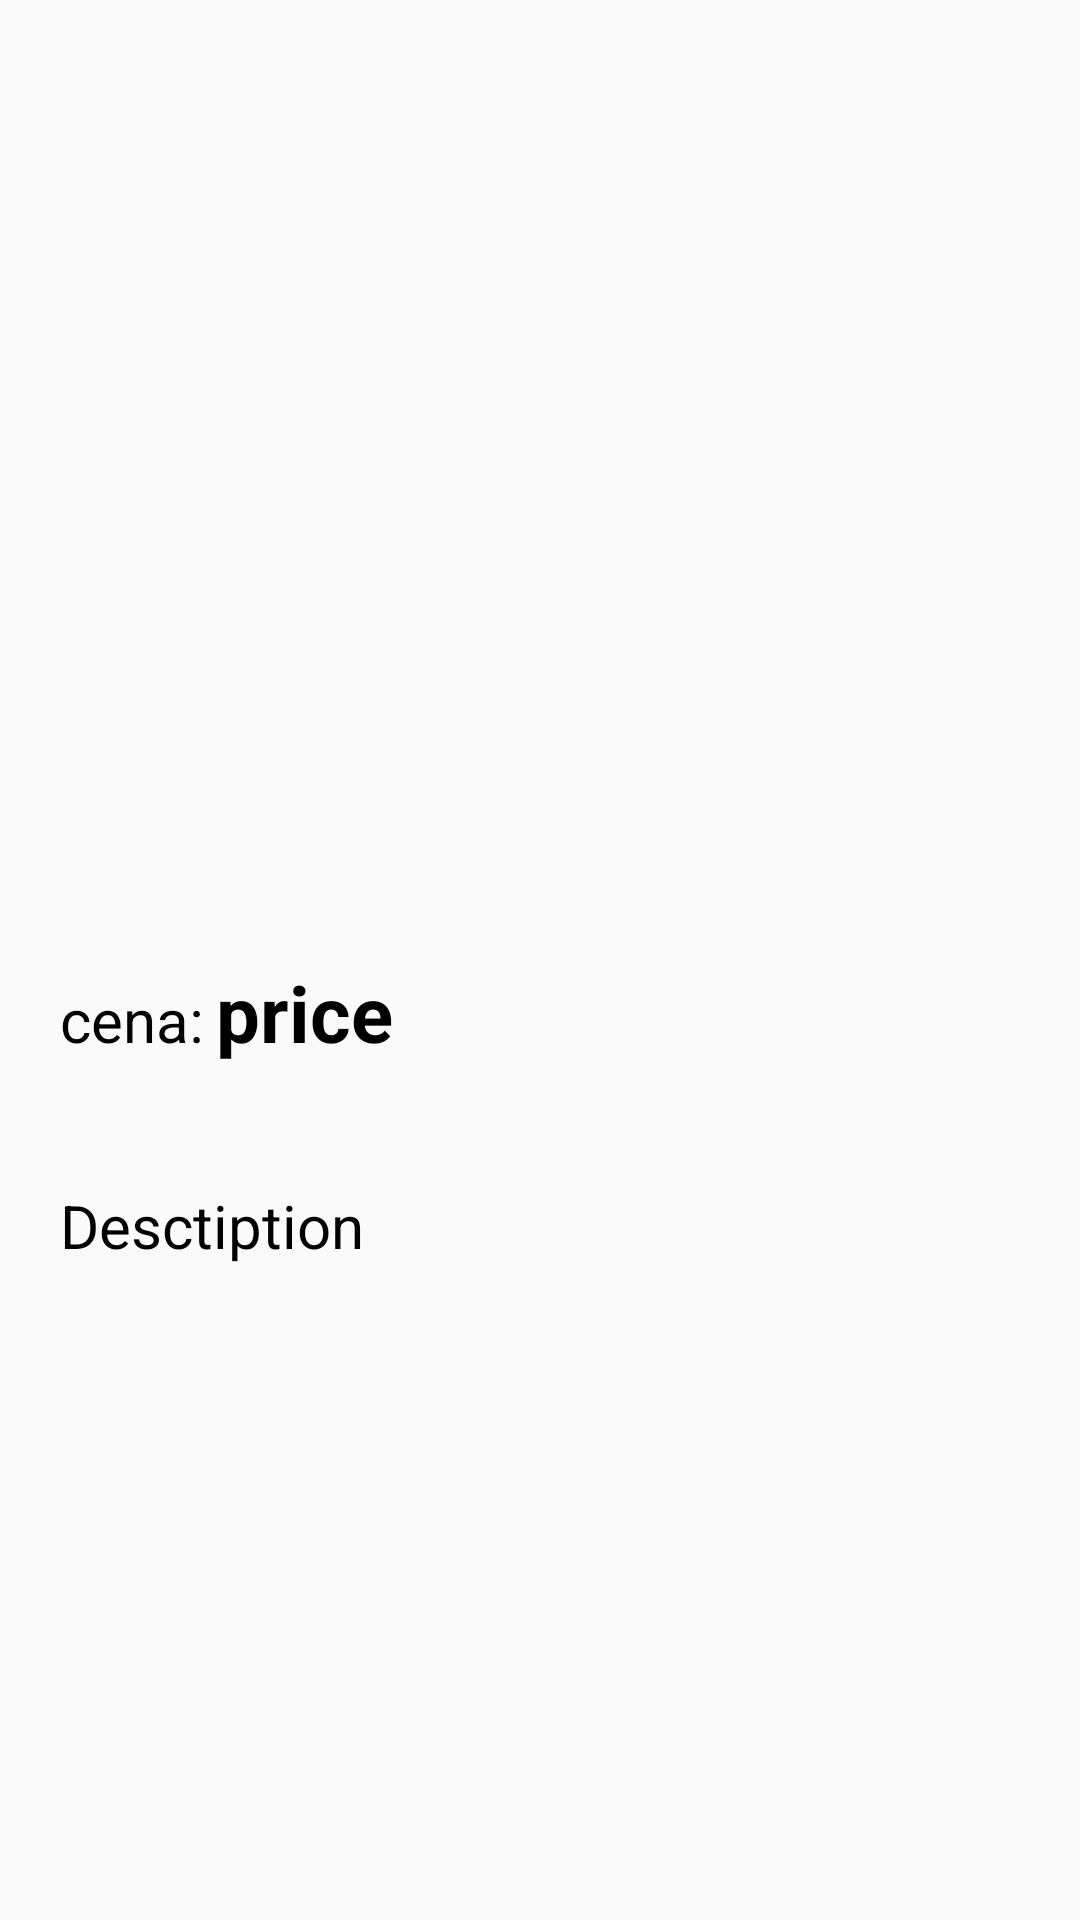

Reconstruct the res/layout file that produces this screen, plus the resources it refers to.
<!-- AndroidManifest.xml: application theme AppTheme -->
<!-- res/layout/activity_offer.xml -->
<?xml version="1.0" encoding="utf-8"?>
<LinearLayout
        xmlns:android="http://schemas.android.com/apk/res/android"
        xmlns:tools="http://schemas.android.com/tools"
        xmlns:app="http://schemas.android.com/apk/res-auto"
        android:layout_width="match_parent"
        android:layout_height="match_parent"
        android:orientation="vertical"
        tools:context=".OfferActivity">

    <ScrollView android:layout_width="wrap_content" android:layout_height="wrap_content">
        <LinearLayout android:layout_width="wrap_content"
                      android:layout_height="wrap_content"
                      android:orientation="vertical"
        >

            <ImageView
                    android:layout_width="match_parent"
                    android:layout_height="300dp"
                    android:id="@+id/image_view_offer_activity"
                    android:src="@mipmap/ic_launcher"
                    android:padding="@dimen/price_padding"
                    android:background="@drawable/border"
            />

            <LinearLayout
                    android:layout_width="wrap_content"
                    android:layout_height="wrap_content"
                    android:orientation="horizontal"
                    android:padding="@dimen/max_padding"
            >

                <TextView android:layout_width="wrap_content"
                          android:layout_height="wrap_content"
                          android:text="@string/cena"
                          android:textSize="20sp"
                          android:textColor="@android:color/black"
                />

                <TextView
                        android:layout_width="wrap_content"
                        android:layout_height="wrap_content"
                        android:textStyle="bold"
                        android:text="@string/price"
                        android:textSize="26sp"
                        android:textColor="@android:color/black"
                        android:paddingStart="@dimen/price_padding"
                        android:paddingLeft="@dimen/price_padding"
                        android:id="@+id/text_view_offer_activity_price"
                        tools:ignore="RtlSymmetry"/>

            </LinearLayout>

            <TextView android:layout_width="wrap_content"
                      android:layout_height="wrap_content"
                      android:text="@string/desctiption"
                      android:textSize="20sp"
                      android:textColor="@android:color/black"
                      android:padding="@dimen/max_padding"
                      android:id="@+id/text_view_offer_activity_description"
            />

        </LinearLayout>

    </ScrollView>

</LinearLayout>
<!-- resources referenced by this layout -->
<resources>
  <dimen name="max_padding">20dp</dimen>
  <dimen name="price_padding">4dp</dimen>
  <string name="cena">cena:</string>
  <string name="desctiption">Desctiption</string>
  <string name="price">price</string>
  <style name="AppTheme" parent="Theme.AppCompat.Light">
          
          <item name="colorPrimary">@color/colorPrimary</item>
          <item name="colorPrimaryDark">@color/colorPrimaryDark</item>
          <item name="colorAccent">@color/colorAccent</item>
      </style>
  <color name="colorPrimary">#FFFFFF</color>
  <color name="colorPrimaryDark">#016F4E</color>
  <color name="colorAccent">#D81B60</color>
</resources>
